pico-8 play session: hold ← + tap ❎

[t = 6 s] hold ← ~6s, tap ❎ ~10×
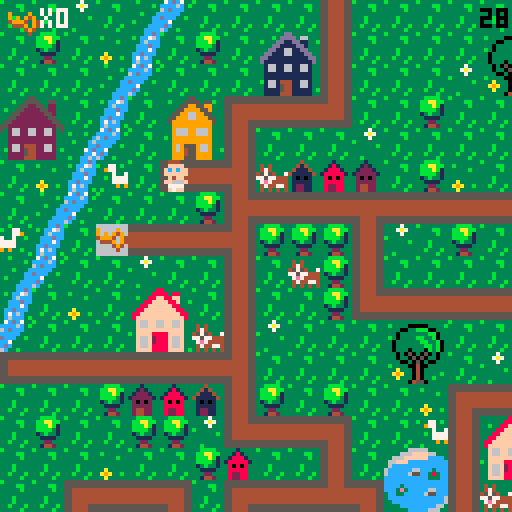

pico-8 cartridge
version 29
__lua__
-- baby search

--menu qui gere les niveaux

function _init()
	create_player()
	scene="intro"
	anim_time=0
	anim_wait=.3
	last=flr(time())
	music(0)
end

function _update()
	if scene=="intro" then
		update_intro()
	elseif scene=="lvl1" then
		update_lvl1()
	elseif scene=="intro2" then
		update_intro2()
	elseif scene=="lvl2" then
	 update_lvl2()
 elseif scene=="intro3" then
		update_intro3()
	elseif scene=="lvl3" then
	 update_lvl3()
	elseif scene=="win" then
		update_win()
 end
end
 
function _draw()
	if scene=="intro" then
		draw_intro()
	elseif scene=="lvl1" then
		draw_lvl1()
	elseif scene=="intro2" then
		draw_intro2()
	elseif scene=="lvl2" then
	 draw_lvl2()
	elseif scene=="intro3" then
		draw_intro3()
	elseif scene=="lvl3" then
	 draw_lvl3()
	elseif scene=="win" then
	 draw_win()
 end
end
-->8
-- intro

function draw_intro()
	cls()
	map(0,33,0,0)
	print("ouiiiin ! \n j'ai perdu \n mon doudou...",60,20,0)
	print("aide-moi a le retrouver !",20,53,0)
	print("tu as xx secondes \n pour finir le jeu",10,73,2)
	print("press ❎ to start",10,100,1)
end

function update_intro()
	if btnp(❎) then
	scene="lvl1"
	test=flr(time())
	end
end

-- intro2 va du lvl 1 au lvl2

function draw_intro2()
	cls()
	map(32,33,0,0)
	print("ha ha ha ! \n c'est moi qui ai \n ton doudou !",50,20,0)
	print("je te le rendrai en echange \n de 10 biberons !",10,53,0)
	print("n'oublie pas ta poussette !",10,73,2)
	print("press ❎ to start",10,100,1)
end

function update_intro2()
	if btnp(❎) then
	scene="lvl2"
	up_player2()
	end
end

-- intro3 va du lvl2 au lvl3

function draw_intro3()
	cls()
	map(32,33,0,0)
	print("merci pour les \n biberons !",60,20,0)
	print("mais ce n'est \n pas fini !!",50,40,0)
	print("ton doudou est cache \n dans un coffre...",20,53,0)
	print("a toi de le trouver !",10,73,2)
	print("press ❎ to continue",10,100,1)
end

function update_intro3()
	if btnp(❎) then
		scene="lvl3"
		up_player3()
	end
end
-->8
-- lvl1

-- fonctions principales
function draw_lvl1()
	map_lvl1()
	draw_player()
	draw_ui()
	draw_time()
	stage_clear_lvl1()
	lose()
end

function update_lvl1()
	player_movement()
	update_camera()
end


--fonction qui cree la map
function map_lvl1()
 cls()
 map(0,0,0,0)
 timer()
end

--fonctions qui creent et
--affichent le joueur
function create_player()
	p={
		x=5,
		y=5,
		ox=0,
		oy=0,
		start_ox=0,
		start_oy=0,
		anim_t=0,
		sprite=192,
		keys=0,
		speed=1,
		anim_time=0
		}
end

function draw_player()
	spr(p.sprite, p.x*8+p.ox, p.y*8+p.oy,1,1,p.flip)
end

function animation()
 if time() - anim_time > anim_wait then
  if p.sprite!=0 then 
   p.sprite+=1
   anim_time=time()
    if p.sprite > 195 then
    p.sprite=192
    end
  end
 end
end


-- gestion de la camera
function update_camera()
	local camx=flr(p.x/16)*16
	local camy=flr(p.y/16)*16
	camera(camx*8,camy*8)
end

-- gestion des deplacements
function player_movement()
 animation()
	newx=p.x
	newy=p.y
	
 --if (btnp(⬅️)) newx-=p.speed p.flip=true 
 --if (btnp(➡️)) newx+=p.speed p.flip=false
	--if (btnp(⬆️)) newy-=p.speed
	--if (btnp(⬇️)) newy+=p.speed
	
	if p.anim_t==0 then
	 if (btn(⬅️)) then
   newx-=p.speed 
   p.flip=true
   p.sprite = 192
   newox=8
   newoy=0
  end
  if (btn(➡️)) then
   newx+=p.speed 
   p.flip=false
   p.sprite = 192
   newox=-8
   newoy=0
  end
	 if (btn(⬆️)) then 
	  newy-=p.speed 
	  p.sprite=0
	  newox=0
	  newoy=8
	 end
	 if (btn(⬇️)) then 
	  newy+=p.speed
	  p.sprite = 192
	  newox=0
	  newoy=-8
	 end
	end


	
	--gestion des collisions
 if not check_flag(0,newx,newy) and
 (p.x!=newx or p.y!=newy) then
	p.x=newx
	p.y=newy
	p.start_ox=newox
	p.start_oy=newoy
	p.anim_t=1
	end
	
		--animation
	p.anim_t=max(p.anim_t-0.125,0)
	p.ox=p.start_ox*p.anim_t
	p.oy=p.start_oy*p.anim_t
	
	

	--interdiction sortie de la map
	if not check_flag(0,newx, newy) then
		p.x=mid(0,newx,127)
		p.y=mid(0,newy,63)
		--p.start_ox=newox
	 --p.start_oy=newox
	 --p.anim_t=1
	else
		sfx(0)
	end

	--player mvt appelle la 
	--fonction interact pour
	--recupere la cle
	interact(p.x, p.y)

	
end

--recuperation des objets

	--verifie un flag
function check_flag(flag,x,y)
	local sprite=mget(x,y)
	return fget(sprite,flag)
end

 --verifie si la tile a 
 --le flag 1
function interact(x,y)
	if check_flag(1,x,y) then
		pick_up_key(x,y)
	end 
	if check_flag(2,x,y) then
		pick_up_stroller(x,y)
	end
	if check_flag(3,x,y) and
 	p.stroller == 1 then
		pick_up_bottle(x,y)
 end
 if check_flag(4,x,y) and
 	p.bottle >= 10 then
 	lvl3 = true
  end
 if check_flag(5,x,y) then
 	pick_up_bridge(x,y)
 	final = true
 end
 if check_flag(7,x,y) then
 	pick_up_bear(x,y)
 end 	
end

	--recupere la cle et keys +1
function pick_up_key(x,y)
	next_tile(x,y)
	p.keys+=1
	sfx(1)
end

	--remplace la tuile objet
	--par une tuile vide
function next_tile(x,y)
	local sprite=mget(x,y)
	mset(x,y,sprite+1)
end

-- remplace la tuile objet
-- par un sprite donne
function next_tile2(x,y)
	mset(66,4,15)
	mset(67,4,15)
end

function next_tile3(x,y)
	mset(65,1,120)
	mset(66,1,122)
end

-->8
-- fins de niveau

-- niveaux
--page game over

function draw_gameover()
	cls()
	map(16,33,0,0)
	print("ho non le temps est\nfini! \nmon doudou...",50,20,0)
	print("tu peux recommencer si tu veux!",3,53,0)
	print("press sur ❎ si tu veux\nretenter ta chance",3,60,1)
end

--fin de niveau
--game over par fin du chrono
function lose()
 if(time() - test) > 50  then
 draw_gameover()
 music(8)
 	if (btn(❎)) then
		run()
		end	 
 end
end

--niveau gagne
function stage_clear_lvl1()
 if (p.keys == 1) then
 cls()
 print("niveau 1 complete !", 5, 50, 7)
 print("appuyez sur ❎", 5, 60, 7)
 print("pour continuer", 5, 70, 7)
 	if (btn(❎)) then
 	 scene="intro2"
 	 up_player2()
 	end 
 end
end

function stage_clear_lvl2()
 cls()
 print("niveau 2 complete !", 5, 50, 7)
 print("appuyez sur ❎", 5, 60, 7)
 print("pour continuer", 5, 70, 7)
 	if (btn(❎)) then
 	 scene="intro3"
 	 up_player3()
 	end
end

function win()
	if p.bear == 1 then
		scene="win"
	end
end



-->8
-- user interface
function draw_ui()
 camera()
	spr(70,2,2)
	print("x"..p.keys,10,2,7)
end

function draw_ui_lvl2()
 camera()
	spr(70,2,2)
	print("x"..p.keys,10,2,7)
	spr(85,2,7)
	print("x"..p.bottle,10,9,7)
end

function draw_ui_lvl3()
 camera()
	spr(70,2,2)
	print("x"..p.keys,10,2,7)
	--spr(30,2,30)
	--print("x"..p.bridge,10,2,35)
end

function timer()
 check = flr(time()) - test
end

function draw_time()
 camera()
 print(abs(flr(check - 30)), 120, 2, 0)
end
-->8
--lvl2

function update_lvl2()
 update_camera()
 player_movement()
 update_stroller()
end

function draw_lvl2()
 map_lvl2()
 draw_player()
 draw_ui_lvl2()
 draw_time()
	lose()
	if lvl3 == true then
		stage_clear_lvl2()
	end
end

function map_lvl2()
 cls(0)
 map(0,0,0,0)
 timer()
end

function up_player2()
	p={
		x=37,
		y=8,
		ox=0,
		oy=0,
		start_ox=0,
		start_oy=0,
		anim_t=0,
		anim_time=0,
		sprite=192,
		keys=1,
		speed=1,
		stroller=0,
		bottle=0
		}
end

 --verifie si la tile a
 --le flag 1
--recupere stroller et pumpkin
function pick_up_stroller(x,y)
	next_tile(x,y)
	p.stroller+=1
	sfx(1)
end

function update_stroller()
 if p.stroller == 1 then
 p.sprite=83
 end
end

function pick_up_bottle(x,y)
	next_tile(x,y)
	p.bottle+=1
	sfx(1)
end
-->8
--lvl3

function update_lvl3()
 update_camera()
 player_movement()
end

function draw_lvl3()
 map_lvl3()
 draw_player()
 draw_ui_lvl3()
 draw_time()
	lose()
	draw_bear()
	if final == true then
	draw_bridge()
	win()
	end
end

function map_lvl3()
 cls(0)
 map(0,0,0,0)
 timer()
end

function up_player3()
	p={
		x=67,
		y=5,
		ox=0,
		oy=0,
		start_ox=0,
		start_oy=0,
		anim_t=0,
		anim_time=0,
		sprite=192,
		speed=1,
		stroller=0,
		keys=2,
		bottle=10,
		bridge=0,
		bear=0
		}
end

 --recupere le pont
function pick_up_bridge(x,y)
	next_tile(x,y)
	p.bridge+=1
	sfx(1)
end

function draw_bridge()
	if p.bridge ==1 then
	next_tile2()
	end
end

function draw_bear()
	if p.keys == 3 then
	next_tile3()
	sfx(1)
	end
end

function pick_up_bear(x,y)
	next_tile(x,y)
	p.bear+=1
	sfx(1)
end

-->8
-- win


function draw_win()
	cls()
	map(48,33,0,0)
	print("merci !",60,20,0)
end

function update_win()

end
__gfx__
00044400000444003331333333313333333433333333b33333333333b333333333bbbb3333337333333333333333ccdc37cdc7333333333333b3333355555555
0044440000ffff00331213333318133333414333333b4b33343433333333bb333bbaabb33337a7333b3333333b3cc76ccccc6c3b3b333b33333333b344444444
0ffffff00ffcfcf031222133318881333411143333bb44333474333333333b333bbbab133333733333333b33333c6ccc6cdccc333333333c3333333366666666
0ffffff00ffffff01222221318888813411111433b444bb345754337333333333bbbb313b33333333333333333cccdccccccc33333b333c6333b333c66666666
00ffff0000ff4f0032020233380808333101013333bb4bb377577444333b3333313b3313333333b33333333333ccc7c3dccc33b3333333cc333333cc66666666
0f6666f00f6666f0322222333888883331111133333b444b37e74444333b3333331111333333333333a333333ccdccc3cc733333333337cd3b3333cc66666666
0f7777f00f7777f0324422333822883331221133333b4b333474477433b333b333322333333333333a9a33b33c7c6c33cdc3333333333cc733333ccc44444444
00f77f0000f77f00324422333822883331221133333343333434343433333b333314423333b3333333a333333c6ccc3b6c33b3333b33cc6c3333cccc55555555
555555555544445555555555555555555544445555444455554444555555555555444455554444555555555555555555555555555544445555555555b3333333
5555555555444455555555555555555555444455554444555544445555555555554444555544445555555555555555555555555555444455444444443333bb33
44444444554444555544444444444455554444444444445544444444444444444444445555444444554444444444445555444455554444556666666633333b33
44444444554444555544444444444455554444444444445544444444444444444444445555444444554444444444445555444455554444556666666633333333
444444445544445555444444444444555544444444444455444444444444444444444455554444445544444444444455554444555544445566666666333b3333
444444445544445555444444444444555544444444444455444444444444444444444455554444445544444444444455554444555544445566666666333b3333
55555555554444555544445555444455555555555555555555555555554444555544445555444455555555555555555555444455555555554444444433b333b3
55555555554444555544445555444455555555555555555555555555554444555544445555444455555555555555555555444455555555555555555533333b33
33333333333333333333333883333333333333355333333333333335533333333333333dd333333333333366666333333333330b0333333333333330b0333333
3b3333000003333b3333338888388333333b33555533553333b3335555355b333333b3dddd3663333333666ffff663333b3330bbb033b3333b33330bb033b333
33330033bbb0033333b3388ff88ff333333335522553223333333559955993333b333dd11dd1133b33666ffffffcccc333330bb3bb03333b333330bbbb03333b
33303333333bb033333388ffff88f33b3b3355222255223333335599995593333333dd1111dd1333366fffcccccccccc3b303b33b33003333333303bbb033333
3b303333bb33b03333388ffffff8833333355222222552333335599669955333333dd116611dd33336cccccccccccccc330333333b3303333b330b33b3303333
330333333bb33b033388ffffffff88333355222222225533335599966999553333dd11166111dd336cccccc66ccc3ccc3330bbbbbbb033333330bbb333303333
3303333333bb3b03388ffffffffff883355222222222255333599999999995333dd1111111111dd36ccccc655cc383cc330bb33bb3bb03333330bbbbbb303333
33033303330b3b0338ffffffffffff83552222222222225533399999999993333d111111111111d3ccccccccccc333cc30bbb333333b30333330bbb3bbb03333
333030503050303333f66ff66ff66f33532662266226623533396669966693333316611661166133cccccccccccccccc0333333bbbb33303330bbbbb3bbb0333
333033050503303333f66ff66ff66f33332662266226623333396669966693333316611661166133cccc3ccccccccccc0333b3bb33330033330bbbbbb3333033
333300305030033333ffffffffffff3333222222222222333b399999999993333311111111111133ccc3e3ccccc66ccc30bbbbbbbb3b033b330bbbbbbb333033
3b33330040033333b3ffff8888ffff333322222222222233333999999999933333111111111111333cc33ccccc655ccc0bbb3bb3bbbbb0333b0bbbbb3bb33033
333a33304033333333f66f2888f66f33332662444226623333396955596693333b166144411661333cccccccccccccc6bbbbbb3333bbbb033330bbbbbb33033b
33a9a330403333b333f66f2888f66f333b2662544226623b333969455966933b331661544116613333ccccccccccccc63b3333344333b33038330b3333303333
333a33304033b33333f66f8888f66f3333222254422222333339994559999333331111544111113b3333ccccccccc66333300044540333338e83300450033b33
333333045503333333ffff8888ffff3b332222444222223333399955599993333311114441111133333333ccccc6663300000444455000003833304455003333
33344443330044033333333333b3333b66666666666666660000000000000000056666666666665000000000666666660566666666666650000000000000c000
3444773330044003b33773b3b33773339666696666666666900009000555555505666666666666505555555066666666056666666666665055555555000ccc00
404433330999999033977333333779339696949666666666909094900566666605666666666666506666665066666666056666666666665066666666001ccc10
444444439909909933337337733733b3499946946666666649994094056666660566666666666650666666506666666605666666666666506666666600611160
344444449999999933b3777777773333644496946666666604449094056666660566666666666650666666506666666605666666666666506666666600677760
33347444909999093333777777773333666649466666666600004940056666660566666666666650666666506666666605666666666666506666666600677760
33443344990000993333393993933b33666664666666666600000400056666660555555555555550666666505555555505666666666666506666666600677760
34434443099999903b3333333333333b666666666666666600000000056666660000000000000000666666500000000005666666666666506666666600066600
00888800003cccc3b3333333000444005ffff5553b30c033b3333333221dd2222222222222222222222222222222222222222222222222220000000000000000
088888802003dddc3333bb3350ffffdcff5f5f55b30ccc033333bb3311cccccccccccccccccccccccccccccc2222222222222222222222220000000000000000
8888888832033ddc33333b335ffcfcfcfffff644301ccc1033333b3311c0000000000000000000000000000c2222222220022222222222220000000000000000
88777788320000dc333333335ffffffc46666614306111603333333311c0700777700000007777700777000c2222222207702222222222220000000000000000
887777883cccccc0333b33330cff4fc64666611f30677760333b333311c0000000000000000000000000000c2202220207702222222222220000000000000000
8888888832cccc23333b333302cccc26f111111f30677760333b333311c0000000000000000000000000000c2220220207702222222222220000000000000000
08888880252cc25233b333b3252cc252ff11115f3067776033b333b311c0777770777770000777770777770c2222022207702222222222220000000000000000
008888003230032333333b330266002655dd5dd53306660333333b3311c0700070700070000700070700070c2222222207702222222222220000000000000000
3300000330000033c6c666ee6666c6c666622666666622662222222211c0700070700070070700070700070d20002222077000222222222266666aaaaa666666
300bbb0330b3bb00666c6fffff6c666666244222222244262222222211c0700070700070000700070700070d2222222207707700022222226666aaaaaaa66666
00bb3bb00bbb333066c6f87878f6c66666244244444244262222222211d0700070700070070700070700070d222222220770770770002222666fffffffff6666
0bbb3bb003bbbbbb6c6f8888888f66c666622457457422662222222211d0700070700070000700070700070d22002222077077077077022266eff33f33ffe666
0b3bbb330333b33066ef8228228fe66666662455455426662222222211d0777770777770000777770777770d20770022077777777777022266eff37f37ffe666
00333b30000333006ef822222228fe6666662444444426662222222211d0000000000000000000000000000d207777007777777777770222669fffffffff6666
30033330330450036ef882222288fe6666662444544426662222222211d0000000000000000000000000000d2207777777777777777702226669ffe7eff66666
3000040033045033666f822f228f666666666244444266662222222211dddddddddddddddddddddddddddddd2220777777777777777702226666dfffffdff666
00b00440304500336666f8fff8f666666666622222226666330aaa033333333355555403033330330224442222220777777777777777022266ffdddddddff666
0bbb00400450bb006ff66fffff666ff6666622444442266630ffff033300003305444540930309030244444222222077777777777777022266ff5ddddd566666
00bbb004450bbb336ff6eeeeeeee6ff666624444444442660ff3f3f0309449033052225090909490304d4d402222220777777777777702226666555555566666
003340044533bb3066eeeeeeeeeeee6666244424442444260ffffff004944940052225404999409430444440222222207777777777702222666f5555555f6666
300004044445330366ffeeeeeeeeff66662422244422242630ffef0304999940055554400444909404245424222222220777777777022222666ff55555ff6666
333330444500003366ff77777777ff6666222442424422260f6666f030499403044454033000494030022200222222222000000000222222666ff66666ff6666
3b333304450333336ffff777777ffff666624442224442660f5555f030444403044450333333040304422244222222222222222222222222666ef66666fe6666
33333044455033b36ffff777777ffff6666244426244426630f55f03300000033000033333333033044000442222222222222222222222226666666666666666
05050505050505050505050505050505050505050505050505050505050505058005050505050505050505050505050505050505050505050505050505050505
05058500000000000000000000000000000000000000000000000000000000000000000000000000000000000000000000000000000000000000000000000000
74e4e4e4e4e4e4e4e4e4e4e4e4e4e4a46666666666666666666666666666666674e4e4e4e4e4e4e4e4e4e4e4e4e4e4a474e4e4e4e4e4e4e4e4e4e4e4e4e4e4a4
00000000000000000000000000000000000000000000000000000000000000000000000000000000000000000000000000000000000000000000000000000000
c45454545454545454545454545454d466666666666666666666666666666666c45454545454545454545454545454d4c45454545454545454545454545454d4
00000000000000000000000000000000000000000000000000000000000000000000000000000000000000000000000000000000000000000000000000000000
c45454545454545454545454545454d466758595a56666666666666666666666c45454545454545454545454545454d4c45454545454545454545454545454d4
00000000000000000000000000000000000000000000000000000000000000000000000000000000000000000000000000000000000000000000000000000000
c45426365454545454545454545454d466768696a66666666666666666666666c454e6f65454545454545454545454d4c45454545454545454545454545454d4
00000000000000000000000000000000000000000000000000000000000000000000000000000000000000000000000000000000000000000000000000000000
c45427375454545454545454545454d466666666666666666666666666666666c454e7f75454545454545454545454d4c45454545454545454545454545454d4
00000000000000000000000000000000000000000000000000000000000000000000000000000000000000000000000000000000000000000000000000000000
c45454545454545454545454545454d466666666666666666666666666666666c45454545454545454545454545454d4c45454545454545454545454545454d4
00000000000000000000000000000000000000000000000000000000000000000000000000000000000000000000000000000000000000000000000000000000
c45454545454545454545454545454d466666666666666666666666666666666c45454545454545454545454545454d4c45454545454545454545454545454d4
00000000000000000000000000000000000000000000000000000000000000000000000000000000000000000000000000000000000000000000000000000000
c45454545454545454545454545454d466666666666666666666666666666666c45454545454545454545454545454d4c45454545454545454545454545454d4
00000000000000000000000000000000000000000000000000000000000000000000000000000000000000000000000000000000000000000000000000000000
c45454545454545454545454545454d466666666666666666666666666666666c45454545454545454545454545454d4c45454545454545454545454545454d4
00000000000000000000000000000000000000000000000000000000000000000000000000000000000000000000000000000000000000000000000000000000
c45454545454545454545454545454d466666666666666666666666666666666c45454545454545454545454545454d4c45454545454545454545454545454d4
00000000000000000000000000000000000000000000000000000000000000000000000000000000000000000000000000000000000000000000000000000000
c45454545454545454545454545454d466666666b5c5d566d5d5d56666666666c45454545454545454545454545454d4c45454545454545454545454545454d4
00000000000000000000000000000000000000000000000000000000000000000000000000000000000000000000000000000000000000000000000000000000
c45454545454545454545454544656d466666666b6c6d6666666666666666666c45454545454545454545454545454d4c45454545454545454545454545454d4
00000000000000000000000000000000000000000000000000000000000000000000000000000000000000000000000000000000000000000000000000000000
c45454545454545454545454544757d466666666b7c7d7666666666666666666c45454545454545454545454545454d4c45454545454545454545454545454d4
00000000000000000000000000000000000000000000000000000000000000000000000000000000000000000000000000000000000000000000000000000000
c45454545454545454545454545454d466666666666666666666666666666666c45454545454545454545454545454d4c45454545454545454545454545454d4
00000000000000000000000000000000000000000000000000000000000000000000000000000000000000000000000000000000000000000000000000000000
84b4b4b4b4b4b4b4b4b4b4b4b4b4b4946666666666666666666666666666666684b4b4b4b4b4b4b4b4b4b4b4b4b4b49484b4b4b4b4b4b4b4b4b4b4b4b4b4b494
00000000000000000000000000000000000000000000000000000000000000000000000000000000000000000000000000000000000000000000000000000000
00044400000444000004440000044400000444000004440000000000000000000000000000000000000000000000000000000000000000000000000000000000
00ffff0000ffff0000ffff0000ffff00004444000044440000000000000000000000000000000000000000000000000000000000000000000000000000000000
0ffcfcf00ffcfcf00ffcfcf00ffcfcf00ffffff00ffffff000000000000000000000000000000000000000000000000000000000000000000000000000000000
0ffffff00ffffff00ffffff00ffffff00ffffff00ffffff000000000000000000000000000000000000000000000000000000000000000000000000000000000
00ff4f0000ff4f0000ff4f0000ff4f0000ffff0000ffff0000000000000000000000000000000000000000000000000000000000000000000000000000000000
0f666ff00f6666f00ff666f00f6666f00f6666f00f6666f000000000000000000000000000000000000000000000000000000000000000000000000000000000
007777000f7777f0007777000f7777f00f7777f00f7777f000000000000000000000000000000000000000000000000000000000000000000000000000000000
00ff7f0000f77f0000f7ff0000f77f0000f77f0000f77f0000000000000000000000000000000000000000000000000000000000000000000000000000000000
__gff__
0000010101010101010101010101010000000000000000000000000000002000010101010101010101010101010101010101010101010101010101010101010101080101020000000000000000000000010400001008000000000000000002000101000000000000000000000000000001010000000010000002800000000000
0000000000000000000000000000000000000000000000000000000000000000000000000000000000000000000000000000000000000000000000000000000000000000000000000000000000000000000000000000000000000000000000000000000000000000000000000000000000000000000000000000000000000000
__map__
070709070e0c070707071107070707070707070704020307432a2b4207072021082c2d2c2d565656565656565656565656606156565656565656565656565656085656560b6061525252520852525252525252525252525252525252525256560800000000000000000000000000000000000000000000000000000000000000
0708070a0b07080728291107070707202107070707110707073a3b4207073031083c3d3c3d5656565656565656565656567071565656565656565656565656560877560d0c7071525252522e2f202160612c2d2c2d2c2d52525208082c2d52520800000000000000000000000000000000000000000000000000000000000000
0707070e0c0707073839110707070930310707080714101013074222232021070820212c2d5656202160612e2f2c2d56562e2f565620212e2f606160612c2d560879560b2e2f521e1e52523e3f303170713c3d3c3d3c3d52522021523c3d52520800000000000000000000000000000000000000000000000000000000000000
2425070b072627121010150707080707070707070707070811070732330431070830313c3d5656303170713e3f3c3d56563e3f565630313e3f707170713c3d5608560e0c3e3f52525252525252525252525252525252525252303152085252520800000000000000000000000000000000000000000000000000000000000000
34350d0c07363711070707090707070707070712101010101508070711070707085656565656562c2d5656565656565656565656562e2f5656565656562c2d5608560b07565652522e2f60610808082021525252606160615252525208522c2d0800000000000000000000000000000000000000000000000000000000000000
070a0b42071a10180604030207080a0703070711080807070707070811070707085156565556563c3d5556565656565656565656563e3f5656565656563c3d56080e0c56565656523e3f70715252523031522e2f707170710808525208523c3d0800000000000000000000000000000000000000000000000000000000000000
070e0c0707070819101010171010101010171018070707121010101015070808082e2f60612021606120212e2f606156562c2d5656606156562e2f56562c2d56080b2e2f07565652525252525252525208523e3f5252525252080852085252520800000000000000000000000000000000000000000000000000000000000000
430b074410101018080808110907080707110711400707110407070707070708083e3f70713031707130313e3f707156563c3d5656707156563e3f56563c3d56080c3e3f072c2d52525252525252525208522e2f5208082021525252085252520800000000000000000000000000000000000000000000000000000000000000
0e0c070709070711070608110707070704110711030808110708202107121017082e2f56765656555555555555202156562c2d56562e2f56562e2f20212c2d5608606156563c3d0808202160612e2f5208523e3f525252303152522e2f2e2f520800000000000000000000000000000000000000000000000000000000000000
0b070a0722230711070708141010101010150714101010180707303107110911083e3f51565656555555555555303156563c3d56563e3f56563e3f30313c3d56087071525252525252303170713e3f5208522e2f525252202152523e3f3e3f520800000000000000000000000000000000000000000000000000000000000000
0c0707073233061109070707202107070707072627070811242507070a110a11082e2f202160612c2d2c2d5656202156562e2f565620215656565656565656560852525252606152525252525252525208523e3f0808083031085260615252520800000000000000000000000000000000000000000000000000000000000000
1a10101010101018070707073031070907070736370708113435071210150711083e3f303170713c3d3c3d5656303156563e3f56563031565656565656565656085252525270606152522e2f2e2f2e2f08525252525252525208087071521e1e0800000000000000000000000000000000000000000000000000000000000000
070707080203041108070807070a12101010101013070711070707110807071108565656565656565656565656565656562e2f56562c2d2c2d2c2d60612c2d2e085252525260707152523e3f3e3f3e3f2e2f5252525208080852525252521e1e0800000000000000000000000000000000000000000000000000000000000000
070807070808091410101307074211222307070411030711060704110709121508565656565656565656565656565656563e3f56563c3d3c3d3c3d70713c3d3e0852522c2d70715252525252525252523e3f2c2d5252525208525252525252520800000000000000000000000000000000000000000000000000000000000000
0707070a07070803070711072a2b11323320210719101016101010154207110a082c2d5656202160612c2d2c2d202160612c2d565656565656565656565656560852523c3d60615252525252606152522e2f3c2c2d2c2d5208520808085252520800000000000000000000000000000000000000000000000000000000000000
0707121010130712101016133a3b11060730310a112627072223070707071410083c3d5656303170713c3d3c3d303170713c3d565656565656565656565656560852525252707108082c2d08707152523e3f523c3d3c3d5208520852525252520800000000000000000000000000000000000000000000000000000000000000
20211128291410150707071410101507070907071136370832330a070420210708565656565656565656565656565656562e2f2c2d2021202156562e2f2c2d600852525252085252523c3d5208525252202152525252525208525252085252520800000000000000000000000000000000000000000000000000000000000000
30311138390a0907072627070707040a070a090711080712101010101330310708565656565656565656565656565656563e3f3c3d3031303156563e3f3c3d70086061525208522e2f5252525252525230315252202152525252522c2d2c2d520800000000000000000000000000000000000000000000000000000000000000
07071910101010130736370707071210101013081107071108072a2b11070a0708565660612e2f20212021565660612e2f565656562c2d565656565656565656087071525208523e3f525208525252522e2f5208303152085252523c3d3c3d520800000000000000000000000000000000000000000000000000000000000000
07041122230808191010101303071140070711081107041107073a3b1107070908565670713e3f30313031565670713e3f565656563c3d565656565656565656085252525208525252520808080808523e3f52085252522e2f525252085252520800000000000000000000000000000000000000000000000000000000000000
070711323306081109070a19101015070707141016101016101307081106070308565656565656565656562e2f56565656565656562c2d56562e2f2e2f2e2f56085252606108522e2f52525252085252606152085252523e3f52085208522c2d0800000000000000000000000000000000000000000000000000000000000000
09071410101010180a0a09110720210707070708090702020a1910101610101008565656565656565656563e3f56565656565656563c3d56563e3f3e3f3e3f56085252707108523e3f522c2d5208525270715220212021085252085208523c3d0800000000000000000000000000000000000000000000000000000000000000
070a090707070711072021110730020709070607090709090711020709080707082c2d2e2f2021565660612c2d2c2d5656202156562c2d56562e2f56562e2f56085252525252520852523c3d52085252525252303130315252606152085252520800000000000000000000000000000000000000000000000000000000000000
0a09070808121018033031141710101010101307070809090711070707070907083c3d3e3f3031565670713c3d3c3d5656303156563c3d56563e3f56563e3f560820212021202108525252525260612c2d5252525252522e2f707152525252520800000000000000000000000000000000000000000000000000000000000000
0a0908080311091410101307110607090708110407070a09081108030607070708565656562c2d565656565656606156562c2d56562c2d56562e2f5656565656083031303130312c2d0808080870713c3d0808080808523e3f525252525208520800000000000000000000000000000000000000000000000000000000000000
070408121015070807071107110722230a07110709090904031910101013070808565656563c3d565656565656707156563c3d56563c3d56563e3f5656565656085252525252523c3d52525252525252525252525252525252525260615208520800000000000000000000000000000000000000000000000000000000000000
070804141307041417101610150732330707141010101010101526270811070a0856562c2d2e2f56562e2f565620215656202156562c2d56562e2f2e2f2e2f2e085252202152525252525252522e2f2e2f56562e2f08080808085270715208520800000000000000000000000000000000000000000000000000000000000000
1010101015070a0711040a070809070703070a4009070702080736370a1107070856563c3d3e3f56563e3f565630315656303156563c3d56563e3f3e3f3e3f3e085252303108080808080808083e3f3e3f2e2f3e3f5252525252522c2d5208520800000000000000000000000000000000000000000000000000000000000000
282907070a0926271107070707121010171013072021090a09070707071109070856565656565656562e2f56562c2d2c2d2e2f5656606156565656565656565608525252525252525252525252525252523e3f52525208080808083c3d5208520800000000000000000000000000000000000000000000000000000000000000
383920210909363711072a2b4211202111080207303107070a08070a47114a090856565656565656563e3f56563c3d3c3d3e3f565670715656565656565656560808080808080808085252522c2d5252525252525252085252525252525208520800000000000000000000000000000000000000000000000000000000000000
0707303124250a0811073a3b421130311108080803070804032627074c444d0a0820212c2d606160612e2f56565656565656565656565656562e2f60612021560852525252525252525252523c3d5252522c2d525252085252522c2d2c2d08520800000000000000000000000000000000000000000000000000000000000000
0707070734350808141010101015090a14101010101010101b363707484b49070830313c3d707170713e3f56565656565656565656565656563e3f707130315608080808080808080808080808080808083c3d080808080808083c3d3c3d08080800000000000000000000000000000000000000000000000000000000000000
